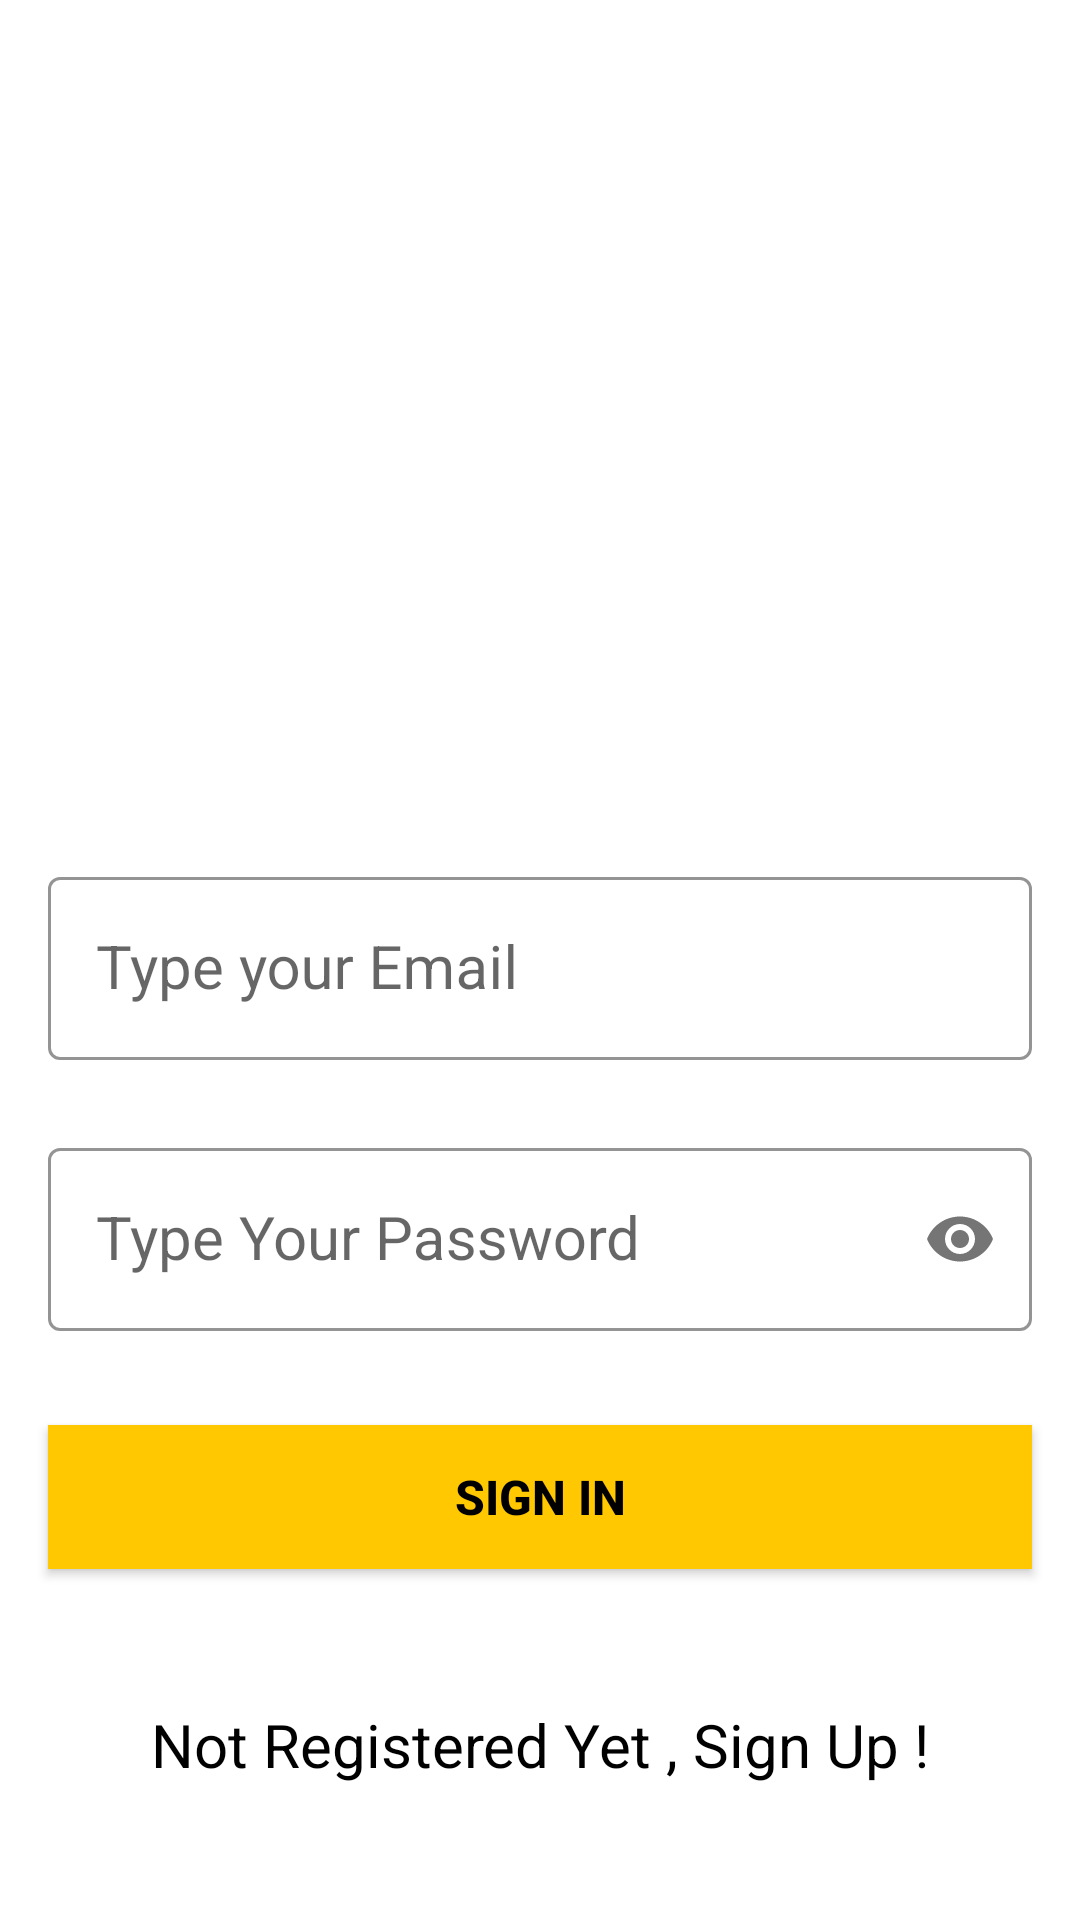

Reconstruct the res/layout file that produces this screen, plus the resources it refers to.
<!-- AndroidManifest.xml: application theme Theme.LoginAndSignUp -->
<!-- res/layout/activity_signin.xml -->
<?xml version="1.0" encoding="utf-8"?>
<androidx.constraintlayout.widget.ConstraintLayout xmlns:android="http://schemas.android.com/apk/res/android"
    xmlns:app="http://schemas.android.com/apk/res-auto"
    xmlns:tools="http://schemas.android.com/tools"
    android:layout_width="match_parent"
    android:layout_height="match_parent"
    android:background="@drawable/signin_screen">


    <com.google.android.material.textfield.TextInputLayout
        android:id="@+id/emailLayout"
        style="@style/LoginTextInputOuterFieldStyle"
        android:layout_width="0dp"
        android:layout_height="wrap_content"
        android:layout_marginHorizontal="16dp"
        android:layout_marginStart="16dp"
        android:layout_marginEnd="16dp"
        app:boxStrokeColor="@color/yellow"
        app:hintTextColor="@color/yellow"
        app:layout_constraintBottom_toBottomOf="parent"
        app:layout_constraintEnd_toEndOf="parent"
        app:layout_constraintStart_toStartOf="parent"
        app:layout_constraintTop_toTopOf="parent">

        <com.google.android.material.textfield.TextInputEditText
            android:id="@+id/txtEmail"
            style="@style/LoginTextInputInnerFieldStyle"
            android:layout_width="match_parent"
            android:layout_height="match_parent"
            android:hint="Type your Email"
            android:inputType="textEmailAddress"
             />
    </com.google.android.material.textfield.TextInputLayout>

    <com.google.android.material.textfield.TextInputLayout
        android:id="@+id/passwordLayout"
        style="@style/LoginTextInputOuterFieldStyle"
        android:layout_width="0dp"
        android:layout_height="wrap_content"
        android:layout_marginHorizontal="16dp"
        android:layout_marginStart="16dp"
        android:layout_marginTop="24dp"
        android:layout_marginEnd="16dp"
        app:boxStrokeColor="@color/yellow"
        app:hintTextColor="@color/yellow"
        app:layout_constraintEnd_toEndOf="parent"
        app:layout_constraintStart_toStartOf="parent"
        app:layout_constraintTop_toBottomOf="@+id/emailLayout"
        app:passwordToggleEnabled="true">

        <com.google.android.material.textfield.TextInputEditText
            android:id="@+id/txtPassword"
            style="@style/LoginTextInputInnerFieldStyle"
            android:layout_width="match_parent"
            android:layout_height="match_parent"
            android:hint="Type Your Password"
            android:inputType="textPassword"
              />
    </com.google.android.material.textfield.TextInputLayout>

    <androidx.appcompat.widget.AppCompatButton
        android:id="@+id/btnSignUp"
        android:layout_width="0dp"
        android:layout_height="wrap_content"
        android:layout_marginHorizontal="16dp"
        android:layout_marginStart="16dp"
        android:layout_marginEnd="16dp"
        android:layout_marginBottom="117dp"
        android:height="40dp"
        android:background="@color/yellow"
        android:gravity="center"
        android:text="Sign In"
        android:textColor="@color/black"
        android:textSize="16sp"
        android:textStyle="bold"
        app:layout_constraintBottom_toBottomOf="parent"
        app:layout_constraintEnd_toEndOf="parent"
        app:layout_constraintStart_toStartOf="parent" />

    <TextView
        android:id="@+id/txtSignUp"
        android:layout_width="wrap_content"
        android:layout_height="wrap_content"
        android:layout_marginBottom="45dp"
        android:text="Not Registered Yet , Sign Up !"
        android:textColor="@color/black"
        android:textSize="20sp"
        app:layout_constraintBottom_toBottomOf="parent"
        app:layout_constraintEnd_toEndOf="parent"
        app:layout_constraintStart_toStartOf="parent" />

</androidx.constraintlayout.widget.ConstraintLayout>
<!-- resources referenced by this layout -->
<resources>
  <color name="black">#FF000000</color>
  <color name="yellow">#FFC801</color>
  <style name="LoginTextInputInnerFieldStyle" parent="Widget.MaterialComponents.TextInputLayout.OutlinedBox">
          <item name="android:layout_width">match_parent</item>
          <item name="android:layout_height">wrap_content</item>
          <item name="android:textColor">@color/black</item>
          <item name="android:textColorHint">@color/black</item>
          <item name="android:maxLines">1</item>
          <item name="android:textSize">20sp</item>
          <item name="android:singleLine">true</item>
      </style>
  <style name="LoginTextInputOuterFieldStyle" parent="Widget.MaterialComponents.TextInputLayout.OutlinedBox">
          <item name="android:layout_width">match_parent</item>
          <item name="android:layout_height">wrap_content</item>
          <item name="android:layout_marginTop">15dp</item>
          <item name="android:textSize">20sp</item>
          <item name="android:layout_marginBottom">15dp</item>
      </style>
  <style name="Theme.LoginAndSignUp" parent="Theme.MaterialComponents.DayNight.NoActionBar">
           <item name="colorPrimary">@color/purple_500</item>
          <item name="colorPrimaryVariant">@color/purple_700</item>
          <item name="colorOnPrimary">@color/white</item>
           <item name="colorSecondary">@color/teal_200</item>
          <item name="colorSecondaryVariant">@color/teal_700</item>
          <item name="colorOnSecondary">@color/black</item>
           <item name="android:statusBarColor" tools:targetApi="l">@color/yellow</item>
       </style>
  <color name="purple_500">#FF6200EE</color>
  <color name="purple_700">#FF3700B3</color>
  <color name="white">#FFFFFFFF</color>
  <color name="teal_200">#FF03DAC5</color>
  <color name="teal_700">#FF018786</color>
</resources>
